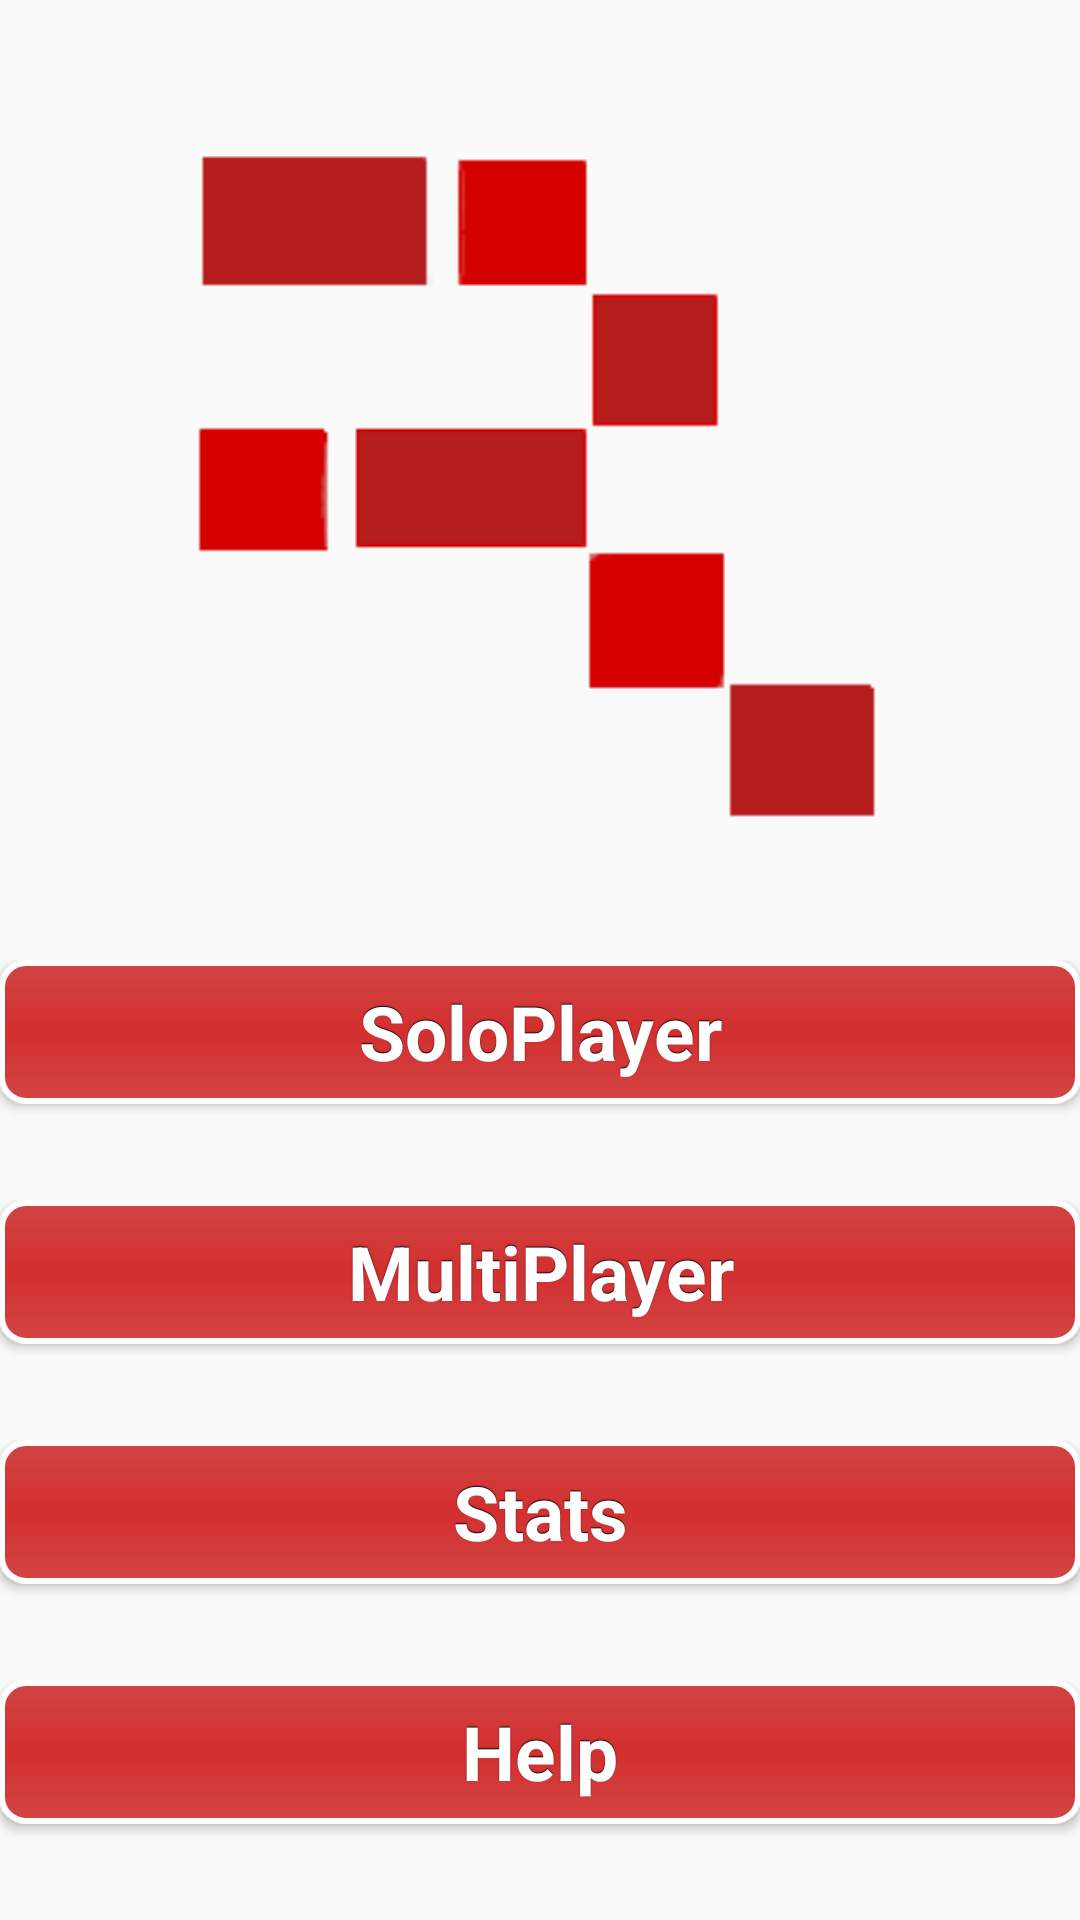

The Android layout XML behind this screen, and the referenced resources:
<!-- AndroidManifest.xml: application theme AppTheme -->
<!-- res/layout/activity_mode.xml -->
<?xml version="1.0" encoding="utf-8"?>
<LinearLayout xmlns:android="http://schemas.android.com/apk/res/android"
    xmlns:tools="http://schemas.android.com/tools"
    android:layout_width="match_parent"
    android:layout_height="match_parent"
    android:orientation="vertical"
    android:paddingBottom="@dimen/activity_vertical_margin"
    android:paddingLeft="@dimen/activity_horizontal_margin"
    android:paddingRight="@dimen/activity_horizontal_margin"
    android:paddingTop="@dimen/activity_vertical_margin"
    tools:context="rr.reflexreactor.Mode">

    <LinearLayout
        android:layout_width="match_parent"
        android:layout_height="0dp"
        android:layout_weight=".50"
        android:orientation="vertical">
        <ImageView
            android:layout_width="match_parent"
            android:layout_height="match_parent"
            android:src="@drawable/appicon"
            android:padding="30dp"
           />
    </LinearLayout>

    <LinearLayout
        android:layout_width="match_parent"
        android:layout_height="0dp"
        android:layout_weight=".50"
        android:orientation="vertical">

        <LinearLayout
            android:layout_width="match_parent"
            android:layout_height="0dp"
            android:layout_weight=".25"
            android:orientation="horizontal">

            <Button
                android:id="@+id/button_soloplayer"
                style="@style/button"
                android:layout_width="match_parent"
                android:layout_height="wrap_content"
                android:text="@string/button_soloplayer"
                android:textSize="25dp"
                android:onClick="soloplay"/>

        </LinearLayout>

        <LinearLayout
            android:layout_width="match_parent"
            android:layout_height="0dp"
            android:layout_weight=".25"
            android:orientation="horizontal">

            <Button
                android:id="@+id/button_multiplayer"
                style="@style/button"
                android:layout_width="match_parent"
                android:layout_height="wrap_content"
                android:text="@string/button_multiplayer"
                android:textSize="25dp"
                android:onClick="multiplay"/>
        </LinearLayout>

        <LinearLayout
            android:layout_width="match_parent"
            android:layout_height="0dp"
            android:layout_weight=".25"
            android:orientation="horizontal">

            <Button
                android:id="@+id/button_stats"
                style="@style/button"
                android:layout_width="match_parent"
                android:layout_height="wrap_content"
                android:text="@string/button_stats"
                android:textSize="25dp"
                android:onClick="stats"/>
        </LinearLayout>

        <LinearLayout
            android:layout_width="match_parent"
            android:layout_height="0dp"
            android:layout_weight=".25"
            android:orientation="horizontal">

            <Button
                android:id="@+id/button_help"
                style="@style/button"
                android:layout_width="match_parent"
                android:layout_height="wrap_content"
                android:text="@string/button_help"
                android:textSize="25dp"
                android:onClick="help"/>
        </LinearLayout>
    </LinearLayout>
</LinearLayout>
<!-- resources referenced by this layout -->
<resources>
  <!-- drawable appicon: png bitmap (drawable, 1555 bytes) -->
  <string name="button_help">Help</string>
  <string name="button_multiplayer">MultiPlayer</string>
  <string name="button_soloplayer">SoloPlayer</string>
  <string name="button_stats">Stats</string>
  <style name="button" parent="@android:style/Widget.Button">
          <item name="android:gravity">center_vertical|center_horizontal</item>
          <item name="android:textColor">#FFFFFFFF</item>
          <item name="android:shadowColor">#FF000000</item>
          <item name="android:shadowDx">0</item>
          <item name="android:shadowDy">-1</item>
          <item name="android:shadowRadius">0.2</item>
          <item name="android:textSize">16dip</item>
          <item name="android:textStyle">bold</item>
          <item name="android:background">@drawable/button</item>
          <item name="android:focusable">true</item>
          <item name="android:clickable">true</item>
      </style>
  <style name="AppTheme" parent="Theme.AppCompat.Light.DarkActionBar">
          
          <item name="colorPrimary">@color/colorPrimary</item>
          <item name="colorPrimaryDark">@color/colorPrimaryDark</item>
          <item name="colorAccent">@color/colorAccent</item>
      </style>
  <!-- drawable button (drawable) -->
  <?xml version="1.0" encoding="utf-8"?>
  <selector xmlns:android="http://schemas.android.com/apk/res/android">
      <item
          android:state_enabled="true"
          android:drawable="@drawable/button_enabled" />
  </selector>
  <!-- drawable button_enabled (drawable) -->
  <?xml version="1.0" encoding="utf-8"?>
  <shape xmlns:android="http://schemas.android.com/apk/res/android" android:shape="rectangle">
      <gradient
          android:startColor="#d24444"
          android:centerColor="#d32f2f"
          android:endColor="#d24444"
          android:angle="90"/>
      <padding android:left="7dp"
          android:top="7dp"
          android:right="7dp"
          android:bottom="7dp" />
      <stroke
          android:width="2dip"
          android:color="#FFFFFF" />
      <corners android:radius= "8dp" />
  </shape>
  <!-- not gathered from this repository: default colours our renderer supplied (Android Studio template values) -->
  <color name="colorPrimary">#FF6200EE</color>
  <color name="colorPrimaryDark">#FF3700B3</color>
  <color name="colorAccent">#FF03DAC5</color>
</resources>
